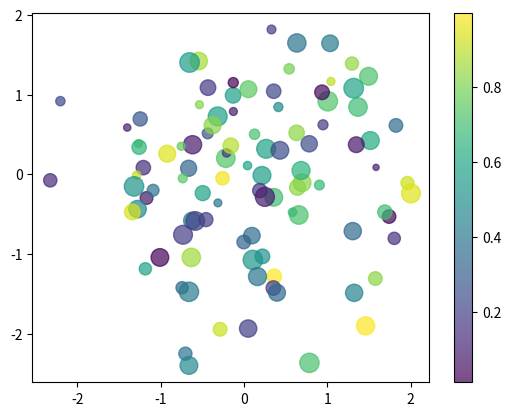

Here is the Python script that generated this plot:
import numpy as np
import matplotlib.pyplot as plt

rng=np.random.default_rng(0)

x=rng.normal(size=100)
y=rng.normal(size=100)
sizes=rng.uniform(20,200,100)
colors=rng.random(100)

plt.scatter(
    x,
    y,
    s=sizes,
    c=colors,
    cmap="viridis",
    alpha=0.7
)
plt.colorbar()


plt.show()
